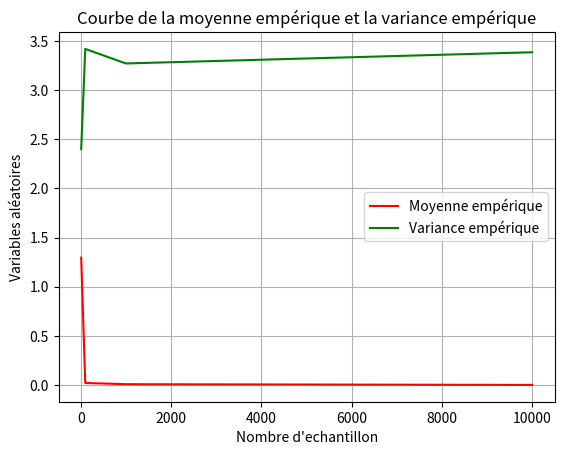

The script that saved this image:
"""
                    Importation des bibliothéques
        
"""

import matplotlib.pyplot as plt # bibliothéque pour afficher les figures
import random  # bibliothéque pour génerer une distribution discréte entre [0,1]
import numpy as np # bibliothéque pour la création d'axe des x

"""
                    Déclarations des fonctions qu'on va utiliser 

"""

def gen_tabel(n): # Focntion qui va fénérer les valeurs xn 
    x=[]
    a=[] # intialisation d'un tableau vide dans lequelle on va stocker les xn
    for i in range(n):
        x.append(random.uniform(0,1)) #génerer une distrubtion discréte uniforme entre [0,1] avec n echantillon
    for i in x: # boucle for qui va calculer les xn selon les contraintes de la fonction f
        if i<0.3: # premier condition si x<0.3
            a.append(0) # f(x) = 0
        elif i>= 0.3 and i<0.5: # si 0.3 =< x < 0.5
            a.append(2) # f(x) = 2
        elif i>=0.5: # si x >= 0.5
            a.append(6) # f(x) = 6
        
    return a # retourner le resultat finale de a aprés calcule des xn
              
def moy_emp(a) : # fonction qui calcule la moyenne empérique
    
    n=len(a) # determiner n le nombre totale des xn dans a
    return (1/n)*(sum(a)) # calcule de Xn barre et retourner la valeur de Xn barre finale

def var_emp(a,xn_): # fonction qui calcule la variance empérique
    var=0
    n=len(a) # determiner le nombre des xn dans a
    for i in a:
        var=(i-xn_)**2 # formule qui calcule la variance avec xn_ est la moyenne empérique
    return var/n # suite de la formule de la variance

"""
                    paramétres de la distrubition

"""

n=[10,100,1000,10000] # differents valeurs de n: nombre des échantillons
teta=[] # intialisation du tableau qui va stocker les valeurs de la variance
Xn=[] # intialisation du tableau qui va stocker les valeurs de la moyenne

for i in n: # boucle qui va parcourir les differents valeurs de n
    t=gen_tabel(i) # génération d'un tableau t qui va stocker les xn
    Xn.append(moy_emp(t)) # calcule des différents valeurs Xn barre est les stocker dans Xn[]
    teta.append(var_emp(t,moy_emp(t))) # calcule des différentes valeurs de la variance est les stocker dans téta[]
print(Xn,"\n",teta) # affichage de Xn barre et téta

"""
                    Affichage des Figuers

"""

plt.plot(n,teta,color="red",label="Moyenne empérique") # dessinier téta en focntion de n avec la couleur Rouge
plt.plot(n,Xn,color="green",label="Variance empérique") # dessinier Xn barre en fonction de n avec la couleur Vert
plt.xlabel("Nombre d'echantillon")
plt.ylabel("Variables aléatoires")
plt.title("Courbe de la moyenne empérique et la variance empérique")
plt.legend()
plt.grid() # grid la figure
plt.show() # affichier la figure